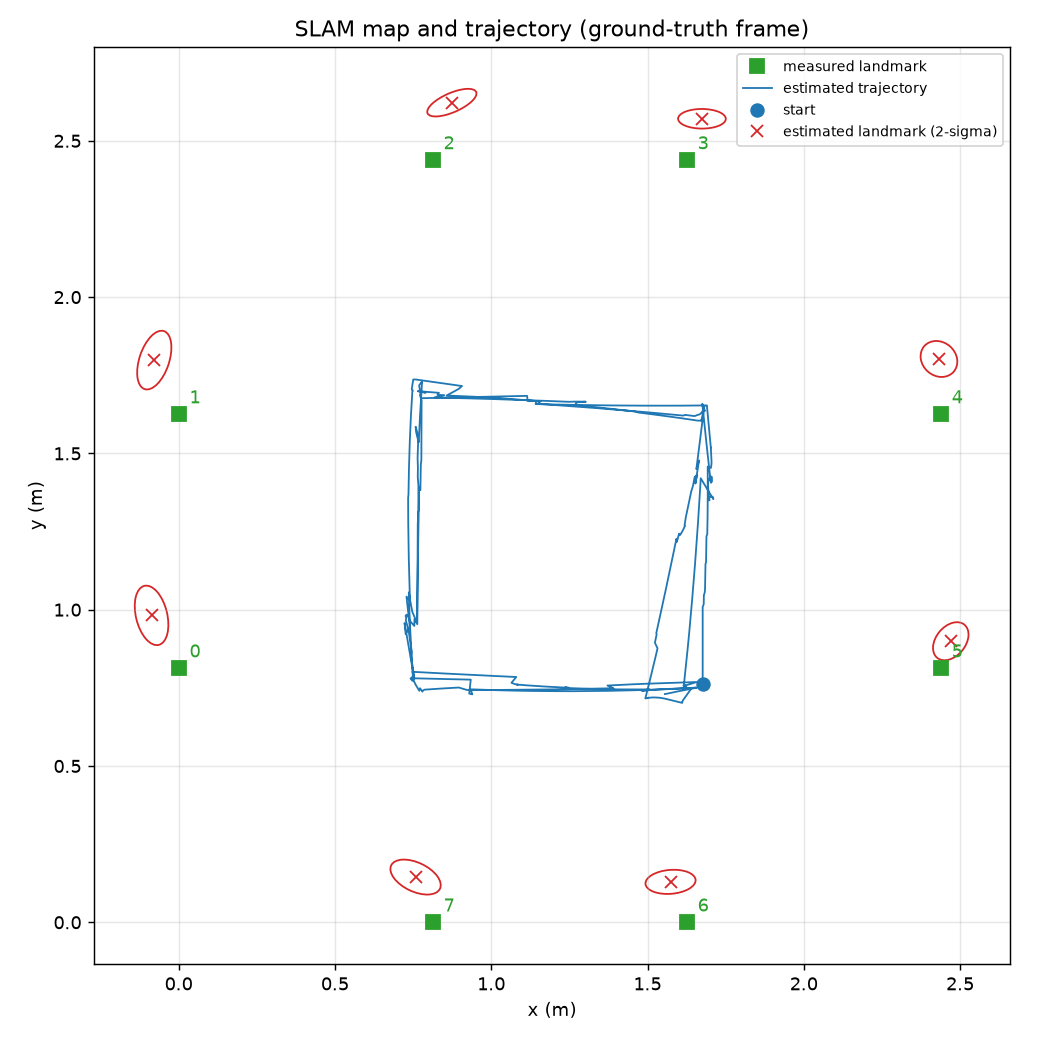

Data behind this chart, as committed beside it:
ros_time, t, x, y, theta, left, right, n_tags, tag_ids, wp, done_wp, phase, sigma_xy, n_landmarks, accepted, rejected
1793570919, 0.051, 0.0000, 0.0000, 0.0000, 0.0000, 0.0000, 2, 2|3, 0, -1, face, 0.0142, 0, 0, 0
1793570919, 0.101, 0.0000, 0.0000, 0.0000, 0.0000, 0.0000, 0, , 0, -1, face, 0.0142, 0, 0, 0
1793570919, 0.151, 0.0000, 0.0000, 0.0000, 0.0000, 0.0000, 2, 2|3, 0, -1, face, 0.0142, 0, 0, 0
1793570919, 0.201, 0.0000, 0.0000, 0.0000, 0.0000, 0.0000, 0, , 0, -1, face, 0.0142, 0, 0, 0
1793570919, 0.251, 0.0000, 0.0000, 0.0000, 0.0000, 0.0000, 2, 2|3, 0, -1, face, 0.0142, 2, 0, 0
1793570919, 0.302, 0.0000, 0.0000, 0.0000, 0.0000, 0.0000, 0, , 0, -1, face, 0.0142, 2, 0, 0
1793570919, 0.353, 0.0000, 0.0000, 0.0000, 0.0000, 0.0000, 0, , 0, -1, face, 0.0142, 2, 0, 0
1793570919, 0.402, 0.0000, 0.0000, 0.0000, 0.0000, 0.0000, 0, , 0, -1, face, 0.0142, 2, 0, 0
1793570919, 0.451, -0.0000, -0.0000, 0.0000, 0.0000, 0.0000, 2, 2|3, 0, -1, face, 0.0142, 2, 2, 0
1793570919, 0.501, -0.0000, -0.0000, 0.0000, 0.0000, 0.0000, 0, , 0, -1, face, 0.0142, 2, 2, 0
1793570919, 0.551, -0.0000, -0.0000, 0.0000, 0.0000, 0.0000, 0, , 0, -1, face, 0.0142, 2, 2, 0
1793570919, 0.602, -0.0000, -0.0000, 0.0000, 0.0000, 0.0000, 0, , 0, -1, face, 0.0142, 2, 2, 0
1793570919, 0.651, -0.0000, -0.0000, 0.0000, 0.0000, 0.0000, 0, , 0, -1, face, 0.0143, 2, 2, 0
1793570919, 0.705, -0.0000, -0.0000, 0.0000, 0.0000, 0.0000, 0, , 0, -1, face, 0.0143, 2, 2, 0
1793570919, 0.751, -0.0000, -0.0000, 0.0000, 0.0000, 0.0000, 2, 2|3, 0, -1, face, 0.0143, 2, 4, 0
1793570919, 0.802, -0.0000, -0.0000, 0.0000, 0.0000, 0.0000, 0, , 0, -1, face, 0.0143, 2, 4, 0
1793570919, 0.852, -0.0000, -0.0000, 0.0000, 0.0000, 0.0000, 0, , 0, -1, face, 0.0143, 2, 4, 0
1793570920, 0.901, -0.0000, -0.0000, 0.0000, 0.0000, 0.0000, 0, , 0, -1, face, 0.0143, 2, 4, 0
1793570920, 0.951, -0.0000, -0.0000, 0.0000, 0.0000, 0.0000, 0, , 0, -1, face, 0.0143, 2, 4, 0
1793570920, 1.002, -0.0000, -0.0000, 0.0000, 0.0000, 0.0000, 0, , 0, -1, settle, 0.0143, 2, 4, 0
1793570920, 1.051, -0.0000, 0.0000, 0.0000, 0.0000, 0.0000, 2, 2|3, 0, -1, settle, 0.0143, 2, 6, 0
1793570920, 1.101, -0.0000, 0.0000, 0.0000, 0.0000, 0.0000, 0, , 0, -1, settle, 0.0143, 2, 6, 0
1793570920, 1.152, -0.0000, 0.0000, 0.0000, 0.0000, 0.0000, 0, , 0, -1, settle, 0.0143, 2, 6, 0
1793570920, 1.204, 0.0000, 0.0000, -0.0000, 0.0000, 0.0000, 2, 2|3, 0, -1, settle, 0.0144, 2, 8, 0
1793570920, 1.252, 0.0000, 0.0000, -0.0000, 0.0000, 0.0000, 0, , 0, -1, settle, 0.0144, 2, 8, 0
1793570920, 1.301, 0.0000, 0.0000, -0.0000, 0.0000, 0.0000, 0, , 0, -1, settle, 0.0144, 2, 8, 0
1793570920, 1.351, 0.0000, 0.0000, 0.0000, 0.0000, 0.0000, 2, 2|3, 0, -1, settle, 0.0144, 2, 10, 0
1793570920, 1.402, 0.0000, 0.0000, 0.0000, 0.0000, 0.0000, 0, , 0, -1, settle, 0.0144, 2, 10, 0
1793570920, 1.451, 0.0000, 0.0000, 0.0000, 0.0000, 0.0000, 0, , 0, -1, settle, 0.0144, 2, 10, 0
1793570920, 1.501, 0.0000, 0.0000, 0.0000, 0.0000, 0.0000, 0, , 0, -1, settle, 0.0144, 2, 10, 0
1793570920, 1.551, 0.0000, 0.0000, 0.0000, 0.0000, 0.0000, 0, , 0, -1, settle, 0.0144, 2, 10, 0
1793570920, 1.602, 0.0000, 0.0000, -0.0000, 0.0000, 0.0000, 2, 2|3, 0, -1, settle, 0.0144, 2, 12, 0
1793570920, 1.651, 0.0000, 0.0000, -0.0000, 0.0000, 0.0000, 0, , 0, -1, settle, 0.0144, 2, 12, 0
1793570920, 1.702, 0.0000, 0.0000, -0.0000, 0.0000, 0.0000, 0, , 0, -1, settle, 0.0144, 2, 12, 0
1793570920, 1.751, 0.0000, 0.0000, -0.0000, 0.0000, 0.0000, 0, , 0, -1, settle, 0.0144, 2, 12, 0
1793570920, 1.802, 0.0000, 0.0000, 0.0000, 0.0000, 0.0000, 2, 2|3, 0, -1, settle, 0.0145, 2, 14, 0
1793570920, 1.852, 0.0000, 0.0000, 0.0000, 0.0000, 0.0000, 0, , 0, -1, settle, 0.0145, 2, 14, 0
1793570921, 1.901, 0.0000, 0.0000, 0.0000, 0.0000, 0.0000, 2, 2|3, 0, -1, settle, 0.0145, 2, 16, 0
1793570921, 1.951, 0.0000, 0.0000, 0.0000, 0.0000, 0.0000, 0, , 0, -1, settle, 0.0145, 2, 16, 0
1793570921, 2.001, 0.0000, 0.0000, 0.0000, 0.0000, 0.0000, 2, 2|3, 0, -1, settle, 0.0145, 2, 18, 0
1793570921, 2.053, -0.0000, -0.0000, 0.0000, 0.0000, 0.0000, 2, 2|3, 1, 0, settle, 0.0145, 2, 20, 0
1793570921, 2.101, -0.0000, -0.0000, 0.0000, 0.0000, 0.0000, 0, , 1, 0, settle, 0.0145, 2, 20, 0
1793570921, 2.151, -0.0000, -0.0000, 0.0000, 0.0000, 0.0000, 0, , 1, 0, settle, 0.0145, 2, 20, 0
1793570921, 2.201, -0.0000, -0.0000, 0.0000, 0.0000, 0.0000, 0, , 1, 0, settle, 0.0145, 2, 20, 0
1793570921, 2.252, -0.0000, 0.0000, 0.0000, 0.0000, 0.0000, 2, 2|3, 1, 0, settle, 0.0145, 2, 22, 0
1793570921, 2.301, -0.0000, 0.0000, 0.0000, 0.0000, 0.0000, 0, , 1, 0, settle, 0.0145, 2, 22, 0
1793570921, 2.353, -0.0000, 0.0000, 0.0000, 0.0000, 0.0000, 0, , 1, 0, settle, 0.0146, 2, 22, 0
1793570921, 2.402, 0.0000, 0.0000, 0.0000, 0.0000, 0.0000, 2, 2|3, 1, 0, settle, 0.0146, 2, 24, 0
1793570921, 2.451, 0.0000, 0.0000, 0.0000, 0.0000, 0.0000, 2, 2|3, 1, 0, settle, 0.0146, 2, 26, 0
1793570921, 2.501, 0.0000, 0.0000, 0.0000, 0.0000, 0.0000, 0, , 1, 0, settle, 0.0146, 2, 26, 0
1793570921, 2.551, 0.0000, 0.0000, 0.0000, 0.0000, 0.0000, 0, , 1, 0, settle, 0.0146, 2, 26, 0
1793570921, 2.603, 0.0000, 0.0000, 0.0000, 0.0000, 0.0000, 0, , 1, 0, settle, 0.0146, 2, 26, 0
1793570921, 2.651, 0.0000, 0.0000, -0.0000, 0.0000, 0.0000, 2, 2|3, 1, 0, settle, 0.0146, 2, 28, 0
1793570921, 2.701, 0.0000, 0.0000, -0.0000, 0.0000, 0.0000, 0, , 1, 0, settle, 0.0146, 2, 28, 0
1793570921, 2.752, 0.0000, 0.0000, 0.0000, 0.0000, 0.0000, 2, 2|3, 1, 0, settle, 0.0146, 2, 30, 0
1793570921, 2.801, 0.0000, 0.0000, 0.0000, 0.0000, 0.0000, 0, , 1, 0, settle, 0.0146, 2, 30, 0
1793570921, 2.854, 0.0000, 0.0000, 0.0000, 0.0000, 0.0000, 2, 2|3, 1, 0, settle, 0.0146, 2, 32, 0
1793570922, 2.901, 0.0000, 0.0000, 0.0000, 0.0000, 0.0000, 0, , 1, 0, settle, 0.0146, 2, 32, 0
1793570922, 2.952, -0.0000, 0.0000, 0.0000, 0.0000, 0.0000, 2, 2|3, 1, 0, settle, 0.0147, 2, 34, 0
1793570922, 3.002, -0.0000, 0.0000, 0.0000, 0.0000, 0.0000, 0, , 1, 0, settle, 0.0147, 2, 34, 0
... 3,192 more rows
